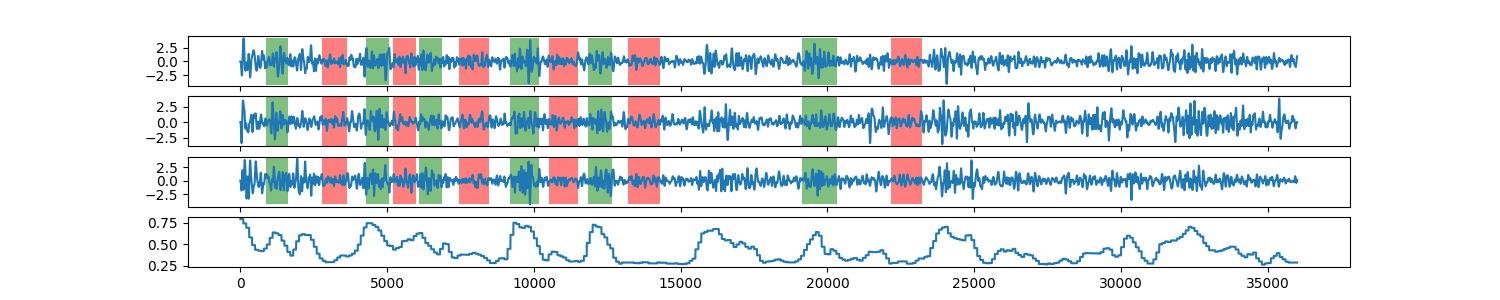

Data behind this chart, as committed beside it:
0, 0.793233225868
1, 0.7932
2, 0.7932
3, 0.7932
4, 0.7932
5, 0.7932
6, 0.7932
7, 0.7932
8, 0.7932
9, 0.7932
10, 0.7932
11, 0.7932
12, 0.7932
13, 0.7932
14, 0.7932
15, 0.7932
16, 0.7932
17, 0.7932
18, 0.7932
19, 0.7932
20, 0.7932
21, 0.7932
22, 0.7932
23, 0.7932
24, 0.7932
25, 0.7932
26, 0.7932
27, 0.7932
28, 0.7932
29, 0.7932
30, 0.7932
31, 0.7932
32, 0.7932
33, 0.7932
34, 0.7932
35, 0.7932
36, 0.7932
37, 0.7932
38, 0.7932
39, 0.7932
40, 0.7932
41, 0.7932
42, 0.7932
43, 0.7932
44, 0.7932
45, 0.7932
46, 0.7932
47, 0.7932
48, 0.7932
49, 0.7932
50, 0.7932
51, 0.7932
52, 0.7932
53, 0.7932
54, 0.7932
55, 0.7932
56, 0.7932
57, 0.7932
58, 0.7932
59, 0.7932
60, 0.7932
... 35,939 more rows
